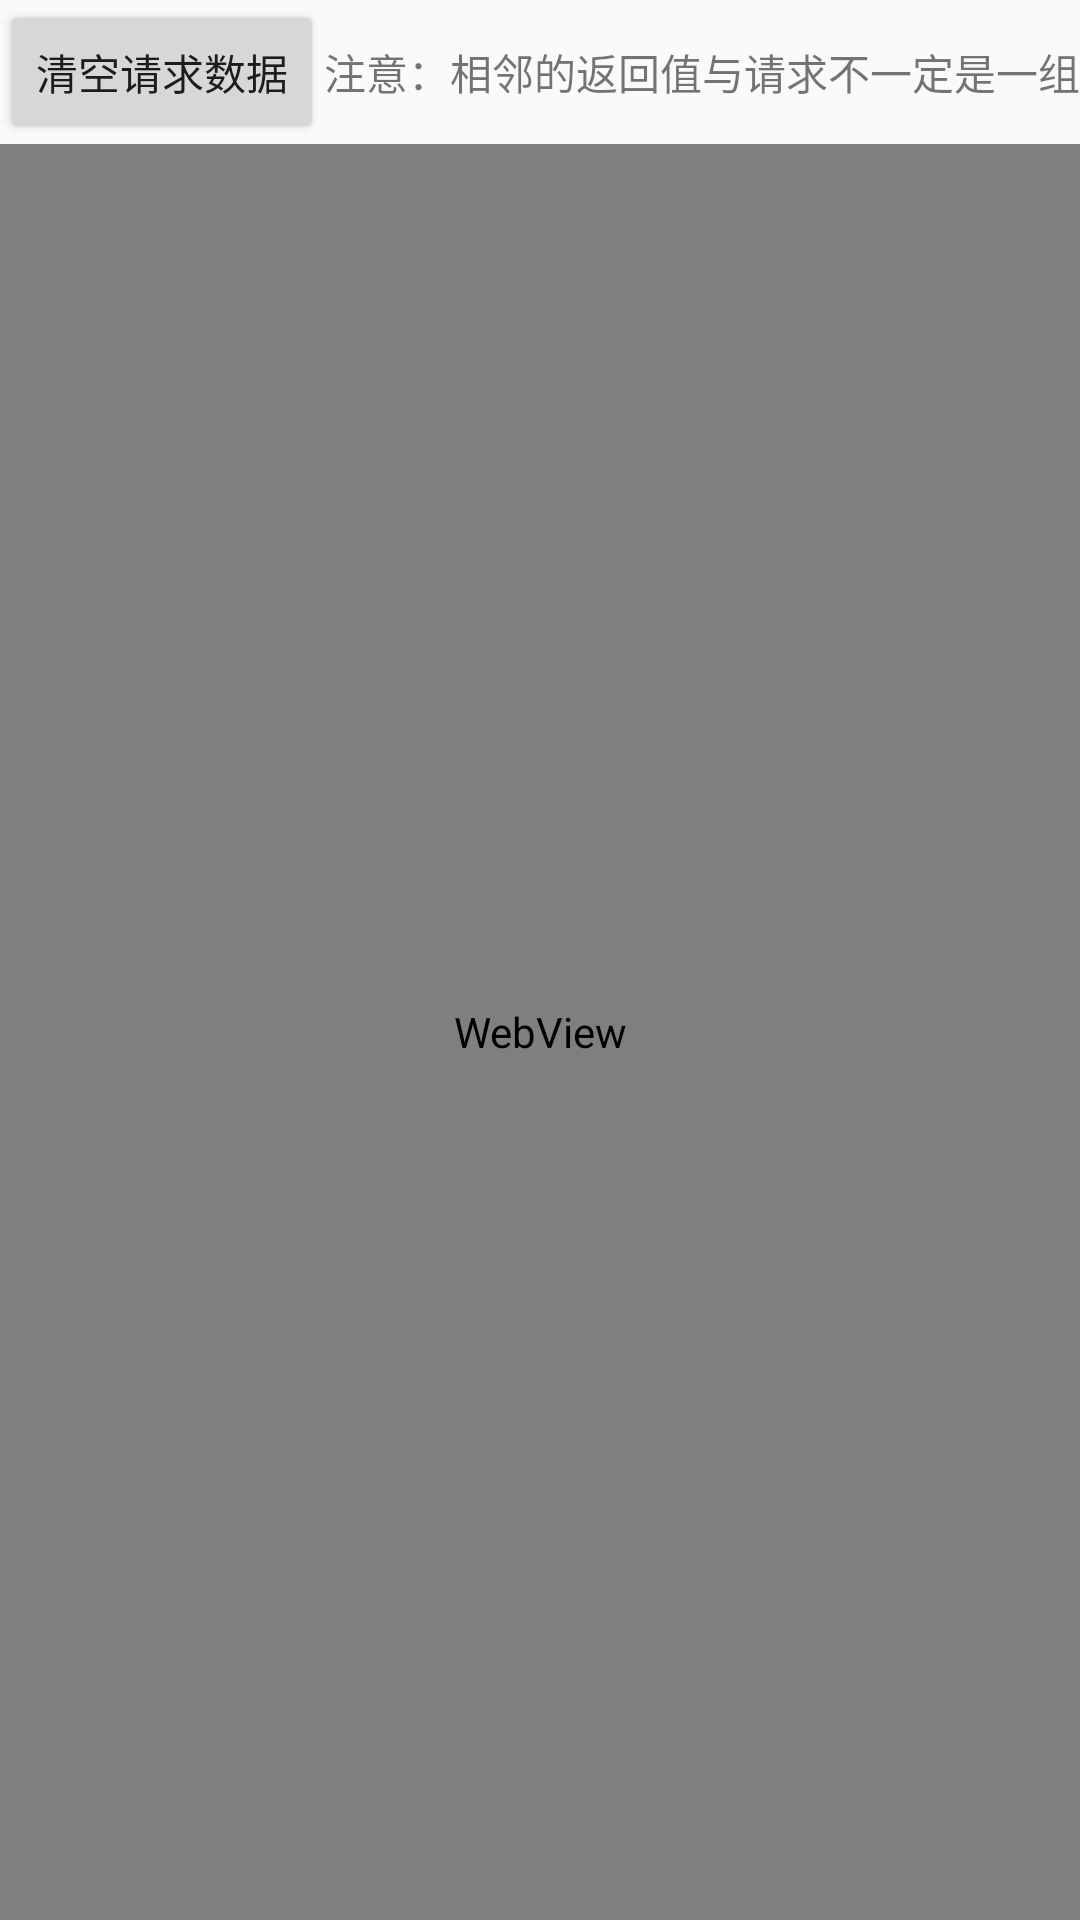

This screen was rendered from an Android layout file. Write that file and the resources it references.
<!-- AndroidManifest.xml: application theme Theme.AppCompat.Light.NoActionBar -->
<!-- res/layout/activity_log.xml -->
<?xml version="1.0" encoding="utf-8"?>
<LinearLayout xmlns:android="http://schemas.android.com/apk/res/android"
    android:layout_width="match_parent"
    android:layout_height="match_parent"
    android:orientation="vertical">

    <LinearLayout
        android:layout_width="match_parent"
        android:layout_height="wrap_content"
        android:orientation="horizontal">

        <Button
            android:id="@+id/log_clear"
            android:layout_width="wrap_content"
            android:layout_height="wrap_content"
            android:text="清空请求数据" />

        <TextView
            android:id="@+id/textView6"
            android:layout_width="match_parent"
            android:layout_height="wrap_content"
            android:text="注意：相邻的返回值与请求不一定是一组" />
    </LinearLayout>


    <ScrollView
        android:layout_width="match_parent"
        android:layout_height="match_parent"
        android:fillViewport="true">

        <LinearLayout
            android:layout_width="match_parent"
            android:layout_height="match_parent">

            <WebView
                android:id="@+id/log_wv"
                android:layout_width="match_parent"
                android:layout_height="match_parent"
                android:scrollbars="vertical"></WebView>
        </LinearLayout>
    </ScrollView>

</LinearLayout>
<!-- resources referenced by this layout -->
<resources>

</resources>
